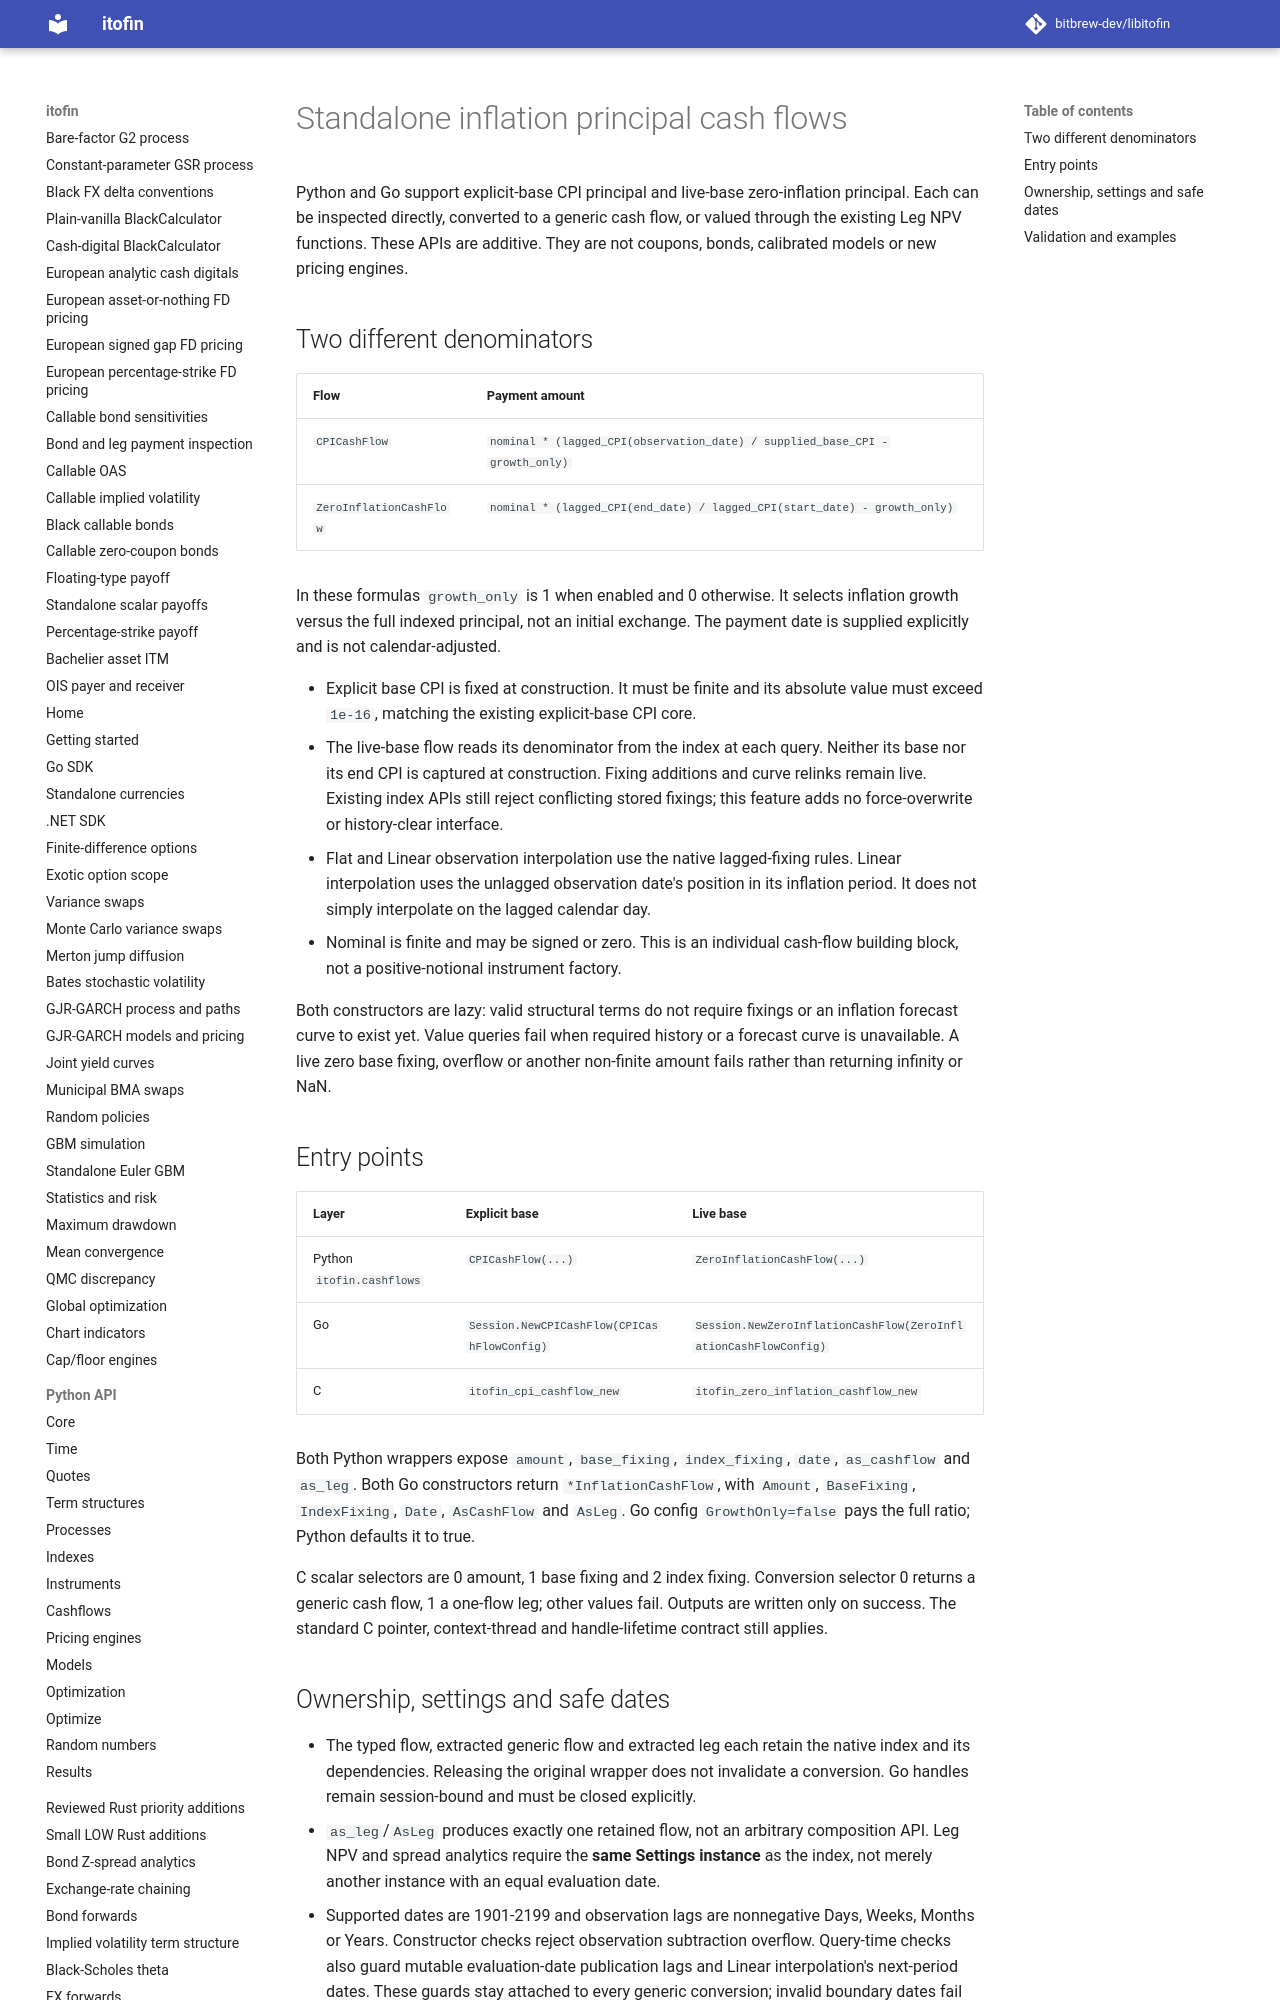

repository: zhangys2/libitofin · page: inflation-principal-bindings/index.html · generator: mkdocs

# Standalone inflation principal cash flows

Python and Go support explicit-base CPI principal and live-base zero-inflation
principal. Each can be inspected directly, converted to a generic cash flow,
or valued through the existing Leg NPV functions. These APIs are additive.
They are not coupons, bonds, calibrated models or new pricing engines.

## Two different denominators

| Flow | Payment amount |
| --- | --- |
| `CPICashFlow` | `nominal * (lagged_CPI(observation_date) / supplied_base_CPI - growth_only)` |
| `ZeroInflationCashFlow` | `nominal * (lagged_CPI(end_date) / lagged_CPI(start_date) - growth_only)` |

In these formulas `growth_only` is 1 when enabled and 0 otherwise. It selects
inflation growth versus the full indexed principal, not an initial exchange.
The payment date is supplied explicitly and is not calendar-adjusted.

- Explicit base CPI is fixed at construction. It must be finite and its absolute
  value must exceed `1e-16`, matching the existing explicit-base CPI core.
- The live-base flow reads its denominator from the index at each query. Neither
  its base nor its end CPI is captured at construction. Fixing additions and
  curve relinks remain live. Existing index APIs still reject conflicting stored
  fixings; this feature adds no force-overwrite or history-clear interface.
- Flat and Linear observation interpolation use the native lagged-fixing rules.
  Linear interpolation uses the unlagged observation date's position in its
  inflation period. It does not simply interpolate on the lagged calendar day.
- Nominal is finite and may be signed or zero. This is an individual cash-flow
  building block, not a positive-notional instrument factory.

Both constructors are lazy: valid structural terms do not require fixings or
an inflation forecast curve to exist yet. Value queries fail when required
history or a forecast curve is unavailable. A live zero base fixing, overflow or
another non-finite amount fails rather than returning infinity or NaN.
